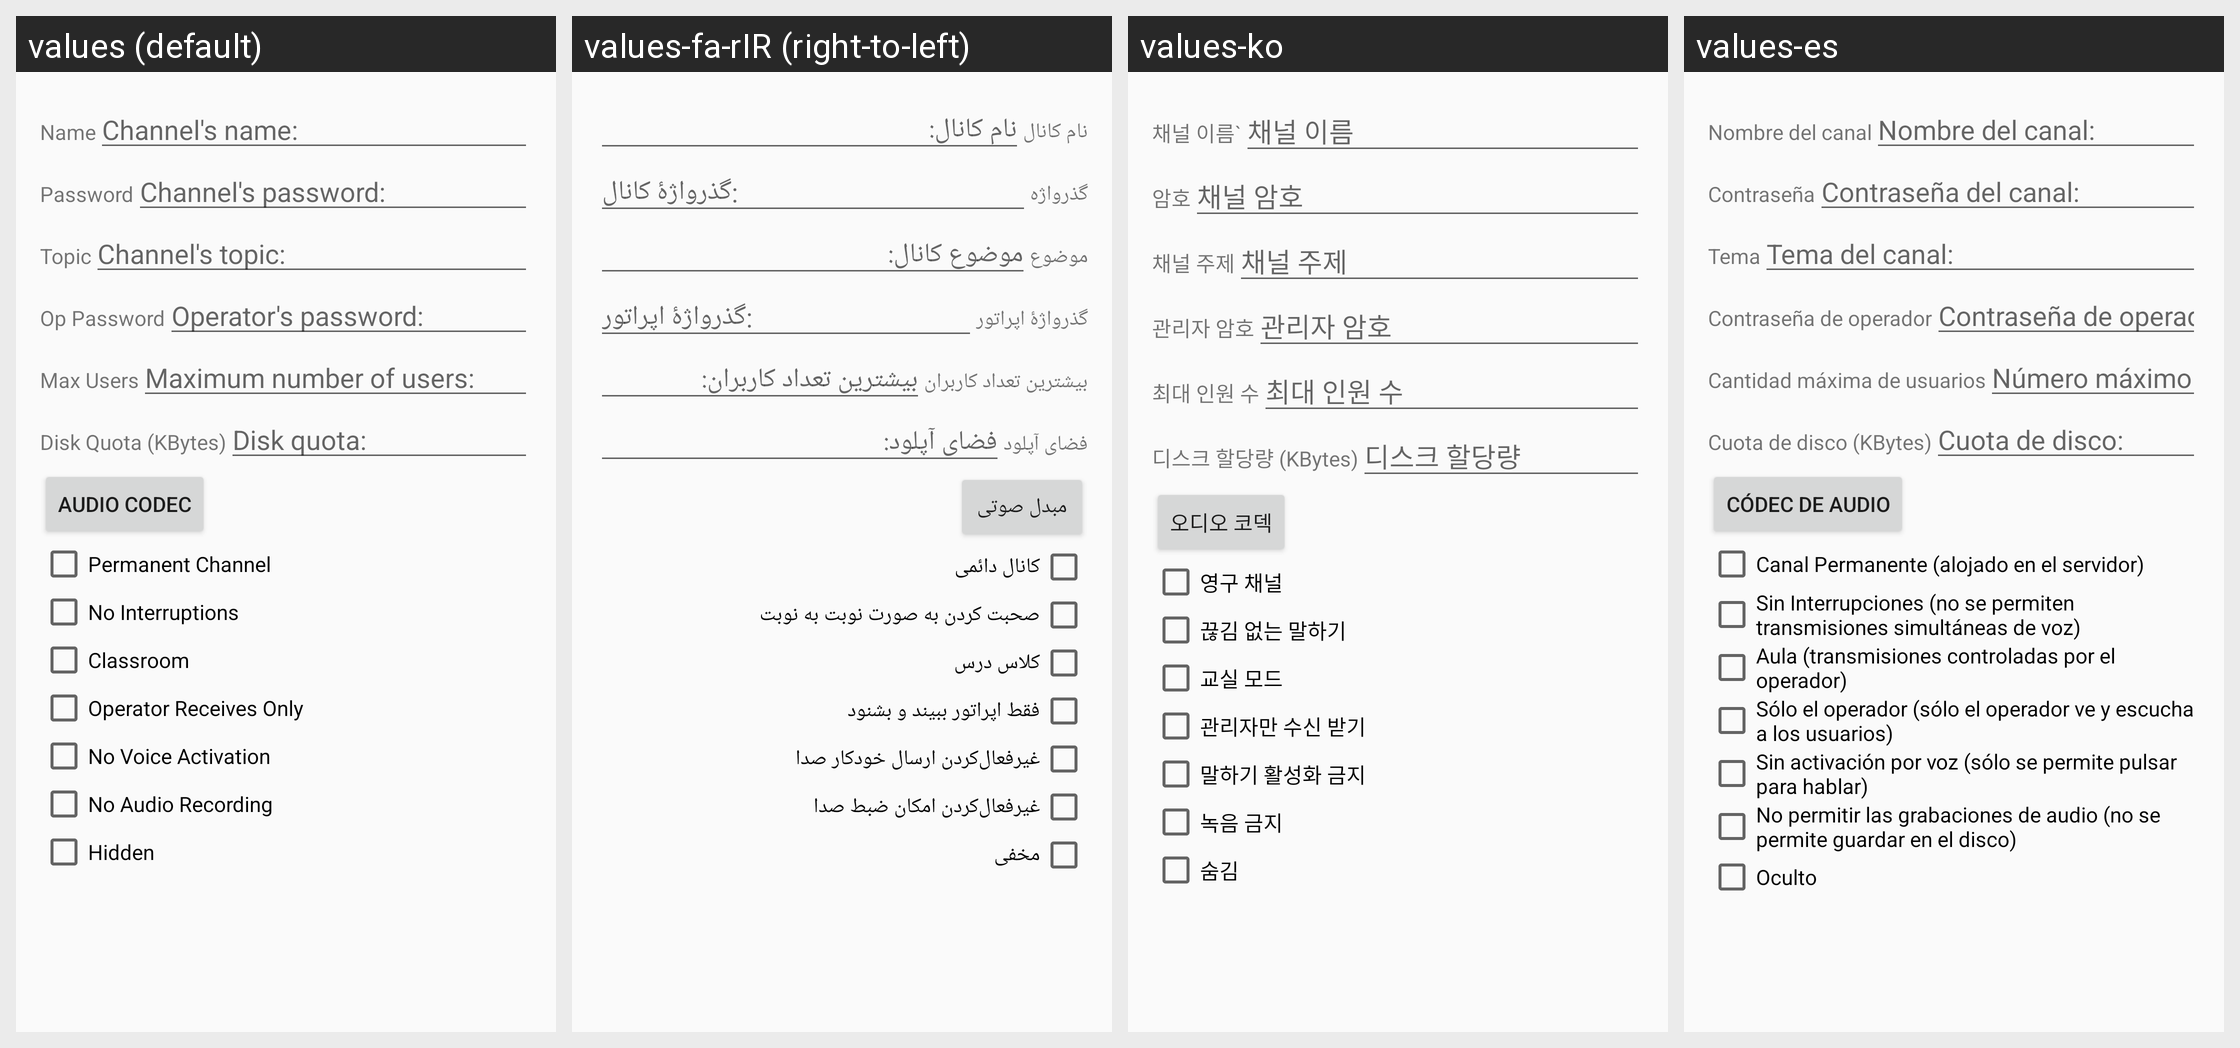

For this localized Android screen grid, give each drawn string resource with its value in every locale shown.
Android screen res/layout/activity_channel_prop.xml rendered under 4 locales, left to right: values (default), values-fa-rIR (right-to-left), values-ko, values-es. Device: Nexus 5 (rendered at 1080×1920; each locale shown at half size, 540×960, under a caption strip naming it); theme AppTheme.
Other locales in the repository, not shown: values-ar, values-ar-rIL, values-az, values-da-rDK, values-de, values-fr, values-hr, values-in, values-it, values-mk, values-nl, values-pl, values-pt, values-ru, values-sr, values-tr, values-uk, values-vi-rVN, values-zh.
Strings drawn on this screen, with the default value and each locale's value (text and hints the layout hard-codes, and strings that could not be matched under every locale, appear in the picture but are not listed):

channel_prop_title_name
  values: Name
  values-fa-rIR: نام کانال
  values-ko: 채널 이름`
  values-es: Nombre del canal

channamelab
  values: Channel's name:
  values-fa-rIR: نام کانال:
  values-ko: 채널 이름
  values-es: Nombre del canal:

channel_prop_title_password
  values: Password
  values-fa-rIR: گذرواژه
  values-ko: 암호
  values-es: Contraseña

chanpswlab
  values: Channel's password:
  values-fa-rIR: گذرواژۀ کانال:
  values-ko: 채널 암호
  values-es: Contraseña del canal:

channel_prop_title_topic
  values: Topic
  values-fa-rIR: موضوع
  values-ko: 채널 주제
  values-es: Tema

chantopiclab
  values: Channel's topic:
  values-fa-rIR: موضوع کانال:
  values-ko: 채널 주제
  values-es: Tema del canal:

channel_prop_title_op_password
  values: Op Password
  values-fa-rIR: گذرواژۀ اپراتور
  values-ko: 관리자 암호
  values-es: Contraseña de operador

chanoppswlab
  values: Operator's password:
  values-fa-rIR: گذرواژۀ اپراتور:
  values-ko: 관리자 암호
  values-es: Contraseña de operador:

channel_prop_title_maxusers
  values: Max Users
  values-fa-rIR: بیشترین تعداد کاربران
  values-ko: 최대 인원 수
  values-es: Cantidad máxima de usuarios

maxuserslab
  values: Maximum number of users:
  values-fa-rIR: بیشترین تعداد کاربران:
  values-ko: 최대 인원 수
  values-es: Número máximo de usuarios:

channel_prop_title_diskquota
  values: Disk Quota (KBytes)
  values-fa-rIR: فضای آپلود
  values-ko: 디스크 할당량 (KBytes)
  values-es: Cuota de disco (KBytes)

diskquotalab
  values: Disk quota:
  values-fa-rIR: فضای آپلود:
  values-ko: 디스크 할당량
  values-es: Cuota de disco:

title_activity_audio_codec
  values: Audio Codec
  values-fa-rIR: مبدل صوتی
  values-ko: 오디오 코덱
  values-es: Códec de audio

channel_prop_title_permanent
  values: Permanent Channel
  values-fa-rIR: کانال دائمی
  values-ko: 영구 채널
  values-es: Canal Permanente (alojado en el servidor)

channel_prop_title_nointerrupt
  values: No Interruptions
  values-fa-rIR: صحبت کردن به صورت نوبت به نوبت
  values-ko: 끊김 없는 말하기
  values-es: Sin Interrupciones (no se permiten transmisiones simultáneas de voz)

channel_prop_title_classroom
  values: Classroom
  values-fa-rIR: کلاس درس
  values-ko: 교실 모드
  values-es: Aula (transmisiones controladas por el operador)

channel_prop_title_oprecvonly
  values: Operator Receives Only
  values-fa-rIR: فقط اپراتور ببیند و بشنود
  values-ko: 관리자만 수신 받기
  values-es: Sólo el operador (sólo el operador ve y escucha a los usuarios)

channel_prop_title_novoiceact
  values: No Voice Activation
  values-fa-rIR: غیرفعال‌کردن ارسال خودکار صدا
  values-ko: 말하기 활성화 금지
  values-es: Sin activación por voz (sólo se permite pulsar para hablar)

channel_prop_title_noaudiorecord
  values: No Audio Recording
  values-fa-rIR: غیرفعال‌کردن امکان ضبط صدا
  values-ko: 녹음 금지
  values-es: No permitir las grabaciones de audio (no se permite guardar en el disco)

channel_prop_title_hiddenchannel
  values: Hidden
  values-fa-rIR: مخفی
  values-ko: 숨김
  values-es: Oculto
